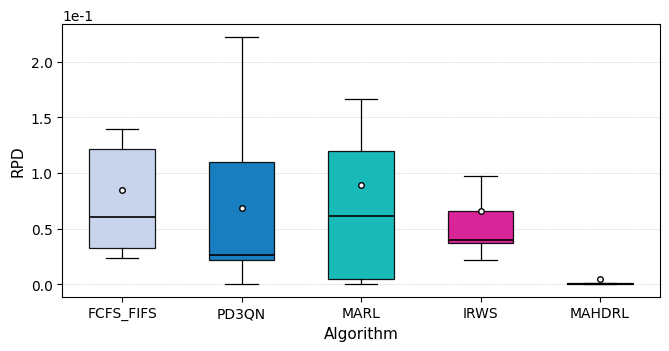

Write Python code to recreate this figure. (Note: this script raises an exception after producing the figure.)
# import numpy as np
# import pandas as pd
# import matplotlib.pyplot as plt
# import matplotlib as mpl
#
# # =========================
# # 0) 全局字体与PDF嵌入
# # =========================
# mpl.rcParams["font.family"] = "Times New Roman"
# mpl.rcParams["mathtext.fontset"] = "stix"
# mpl.rcParams["pdf.fonttype"] = 42
# mpl.rcParams["ps.fonttype"] = 42
#
# # =========================
# # 1) 原始数据（按你图中的表格录入）
# # =========================
# data = {
#     "Scenario": ["SS", "SM", "SL", "MS", "MM", "ML", "LS", "LM", "LL"],
#     "FCFS_FIFS": [321114.92, 363175.79, 432193.66, 506870.29, 534289.60, 582367.21, 810911.05, 831290.84, 868121.92],
#     "PD3QN":     [317707.46, 361345.01, 411292.72, 503120.46, 526036.06, 574508.65, 805055.34, 811682.24, 836540.00],
#     "MARL":      [312023.34, 355171.10, 458573.17, 493294.52, 530333.93, 613782.16, 783777.53, 845797.92, 913472.18],
#     "IRWS":      [322630.49, 346111.77, 404966.50, 513292.22, 518350.17, 547586.62, 824116.35, 838096.58, 833653.03],
#     "MAHDRL":    [310665.03, 312465.34, 319776.28, 502905.00, 497653.00, 511576.96, 803683.80, 813018.30, 815547.22],
# }
#
# df = pd.DataFrame(data).set_index("Scenario")
#
# # =========================
# # 2) 计算 RPD
# #    RPD = (当前算法数值 - 该scenario下所有算法最小值) / 当前算法数值
# # =========================
# row_min = df.min(axis=1)
# rpd = (df.sub(row_min, axis=0)).div(df, axis=0)
#
# # =========================
# # 3) 分组柱状图
# # =========================
# scenarios = rpd.index.tolist()
# algos = rpd.columns.tolist()
#
# x = np.arange(len(scenarios))
# n_algos = len(algos)
# bar_w = 0.16
#
# fig, ax = plt.subplots(figsize=(7.6, 3.4), dpi=160)
#
# # 颜色映射（你可按需要继续微调）
# color_map = {
#     "FCFS_FIFS": "#c2d0ea",
#     "PD3QN":     "#0070b8",
#     "MARL":      "#00b3b0",
#     "IRWS":      "#d40d8c",
#     "MAHDRL":    "#6A5ACD",
# }
# # color_map = {
# #     "MAHDRL_NTA": "#c2d0ea",
# #     "MAHDRL_NHA": "#0070b8",
# #     "MAHDRL_NVA": "#00b3b0",
# #     "MAHDRL_TL":  "#d40d8c",
# #     "MAHDRL":     "#6A5ACD",
# # }
# # 为 0 值设置最小可见高度，仅用于显示
# ymax = float(rpd.to_numpy().max())
# eps = 0.015 * ymax if ymax > 0 else 0.001
#
# for i, algo in enumerate(algos):
#     offset = (i - (n_algos - 1) / 2) * bar_w
#
#     vals = rpd[algo].values.copy()
#     zero_mask = np.isclose(vals, 0.0)
#
#     vals_plot = vals.copy()
#     vals_plot[zero_mask] = eps
#
#     bars = ax.bar(
#         x + offset,
#         vals_plot,
#         width=bar_w,
#         label=algo,
#         color=color_map.get(algo, "gray"),
#         edgecolor="black",
#         linewidth=0.5,
#     )
#
#     # 真实为0的柱子用纹理标识
#     for b, is_zero in zip(bars, zero_mask):
#         if is_zero:
#             b.set_hatch("//")
#             b.set_alpha(0.7)
#
# # 坐标轴
# ax.set_xticks(x)
# ax.set_xticklabels(scenarios, fontsize=10)
# ax.set_ylabel("RPD", fontsize=11)
# ax.set_xlabel("Scenario", fontsize=11)
#
# # 科学计数法
# ax.ticklabel_format(axis="y", style="sci", scilimits=(0, 0))
# ax.yaxis.get_offset_text().set_size(10)
#
# # y轴留一点底部空隙
# gap = 0.06 * ymax if ymax > 0 else 0.001
# ax.set_ylim(-gap, ymax * 1.15 if ymax > 0 else 0.01)
#
# # 图例
# ax.legend(
#     ncol=3,
#     fontsize=8,
#     frameon=True,
#     loc="upper center",
#     bbox_to_anchor=(0.5, 1.18)
# )
#
# # 边框与刻度
# for spine in ax.spines.values():
#     spine.set_linewidth(0.8)
# ax.tick_params(axis="both", labelsize=10, width=0.8)
#
# plt.tight_layout()
#
# # =========================
# # 4) 导出 PDF
# # =========================
# fig.savefig(
#     "algorithm_rpd.pdf",
#     format="pdf",
#     bbox_inches="tight",
#     transparent=True,
# )
#
# plt.show()
#
# # =========================
# # 5) 如需查看RPD数值，可打印
# # =========================
# print("RPD values:")
# print(rpd)

import numpy as np
import pandas as pd
import matplotlib.pyplot as plt
import matplotlib as mpl

# =========================
# 0) 全局字体与PDF嵌入
# =========================
mpl.rcParams["font.family"] = "Times New Roman"
mpl.rcParams["mathtext.fontset"] = "stix"
mpl.rcParams["pdf.fonttype"] = 42
mpl.rcParams["ps.fonttype"] = 42

# =========================
# 1) 原始数据（按你图中的表格录入）
# =========================
data = {
    "Scenario": ["SS", "SM", "SL", "MS", "MM", "ML", "LS", "LM", "LL"],
    "FCFS_FIFS": [321114.92, 363175.79, 432193.66, 506870.29, 534289.60, 582367.21, 810911.05, 831290.84, 868121.92],
    "PD3QN":     [317707.46, 361345.01, 411292.72, 503120.46, 526036.06, 574508.65, 805055.34, 811682.24, 836540.00],
    "MARL":      [312023.34, 355171.10, 458573.17, 493294.52, 530333.93, 613782.16, 783777.53, 845797.92, 913472.18],
    "IRWS":      [322630.49, 346111.77, 404966.50, 513292.22, 518350.17, 547586.62, 824116.35, 838096.58, 833653.03],
    "MAHDRL":    [310665.03, 312465.34, 319776.28, 502905.00, 497653.00, 511576.96, 803683.80, 813018.30, 815547.22],
}

df = pd.DataFrame(data).set_index("Scenario")

# =========================
# 2) 计算 RPD
#    RPD = (当前算法数值 - 该scenario下所有算法最小值) / 当前算法数值
# =========================
row_min = df.min(axis=1)
rpd = (df.sub(row_min, axis=0)).div(df, axis=0)

# =========================
# 3) 准备箱线图数据
#    每个算法 across 9 scenarios 的 RPD 构成一个箱子
# =========================
algos = rpd.columns.tolist()
box_data = [rpd[col].values for col in algos]

# 颜色映射
# color_map = {
#     "FCFS_FIFS": "#c2d0ea",
#     "PD3QN":     "#7b95c6",
#     "MARL":      "#67a583",
#     "IRWS":      "#f0c987",
#     "MAHDRL":    "#e49b9b",
# }
color_map = {
    "FCFS_FIFS": "#c2d0ea",
    "PD3QN":     "#0070b8",
    "MARL":      "#00b3b0",
    "IRWS":      "#d40d8c",
    "MAHDRL":    "#6A5ACD",
}
# =========================
# 4) 绘制箱线图
# =========================
fig, ax = plt.subplots(figsize=(6.8, 3.6), dpi=160)

bp = ax.boxplot(
    box_data,
    patch_artist=True,
    widths=0.55,
    showmeans=True,
    meanline=False,
    showfliers=False,   # 不显示异常值
    boxprops=dict(linewidth=0.9, color="black"),
    whiskerprops=dict(linewidth=0.9, color="black"),
    capprops=dict(linewidth=0.9, color="black"),
    medianprops=dict(linewidth=1.2, color="black"),
    meanprops=dict(
        marker="o",
        markerfacecolor="white",
        markeredgecolor="black",
        markersize=4
    )
)

# 给每个箱子填充颜色
for patch, algo in zip(bp["boxes"], algos):
    patch.set_facecolor(color_map.get(algo, "lightgray"))
    patch.set_alpha(0.9)

# 可选：叠加散点，显示每个 scenario 的真实 RPD
# for i, vals in enumerate(box_data, start=1):
#     x_jitter = np.random.normal(loc=i, scale=0.04, size=len(vals))
#     ax.scatter(
#         x_jitter,
#         vals,
#         s=18,
#         facecolors="white",
#         edgecolors="black",
#         linewidths=0.5,
#         zorder=3
#     )

# =========================
# 5) 坐标轴与样式
# =========================
ax.set_xticks(np.arange(1, len(algos) + 1))
ax.set_xticklabels(algos, fontsize=10)
ax.set_ylabel("RPD", fontsize=11)
ax.set_xlabel("Algorithm", fontsize=11)

# 科学计数法
ax.ticklabel_format(axis="y", style="sci", scilimits=(0, 0))
ax.yaxis.get_offset_text().set_size(10)

# 网格线
ax.grid(axis="y", linestyle="--", linewidth=0.5, alpha=0.5)

# 边框与刻度
for spine in ax.spines.values():
    spine.set_linewidth(0.8)
ax.tick_params(axis="both", labelsize=10, width=0.8)

plt.tight_layout()

# =========================
# 6) 导出 PDF
# =========================
fig.savefig(
    '../outputs/figures/algorithm_boxplot_rpd.pdf',
    format="pdf",
    bbox_inches="tight",
    transparent=True,
)

plt.show()

# =========================
# 7) 打印 RPD 数值
# =========================
print("RPD values:")
print(rpd)

print("\nDescriptive statistics of RPD:")
print(rpd.describe())
